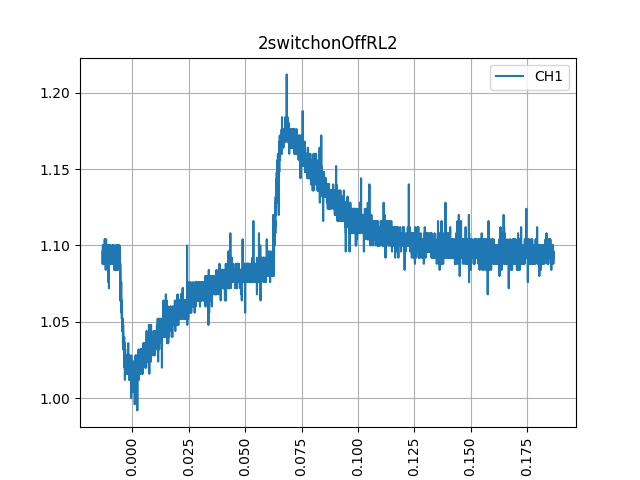

The table this chart was drawn from, first rows:
time, CH1
-0.01324, 1.096
-0.01322, 1.092
-0.0132, 1.088
-0.01318, 1.096
-0.01316, 1.088
-0.01314, 1.1
-0.01312, 1.1
-0.0131, 1.1
-0.01308, 1.1
-0.01306, 1.1
-0.01304, 1.1
-0.01302, 1.1
-0.013, 1.096
-0.01298, 1.092
-0.01296, 1.1
-0.01294, 1.088
-0.01292, 1.092
-0.0129, 1.096
-0.01288, 1.1
-0.01286, 1.1
-0.01284, 1.096
-0.01282, 1.092
-0.0128, 1.1
-0.01278, 1.1
-0.01276, 1.092
-0.01274, 1.092
-0.01272, 1.096
-0.0127, 1.1
-0.01268, 1.088
-0.01266, 1.096
-0.01264, 1.092
-0.01262, 1.088
-0.0126, 1.092
-0.01258, 1.1
-0.01256, 1.1
-0.01254, 1.1
-0.01252, 1.1
-0.0125, 1.092
-0.01248, 1.096
-0.01246, 1.1
-0.01244, 1.092
-0.01242, 1.092
-0.0124, 1.092
-0.01238, 1.088
-0.01236, 1.1
-0.01234, 1.1
-0.01232, 1.096
-0.0123, 1.092
-0.01228, 1.104
-0.01226, 1.1
-0.01224, 1.096
-0.01222, 1.088
-0.0122, 1.092
-0.01218, 1.092
-0.01216, 1.1
-0.01214, 1.092
-0.01212, 1.104
-0.0121, 1.092
-0.01208, 1.092
-0.01206, 1.096
... 9,940 more rows
